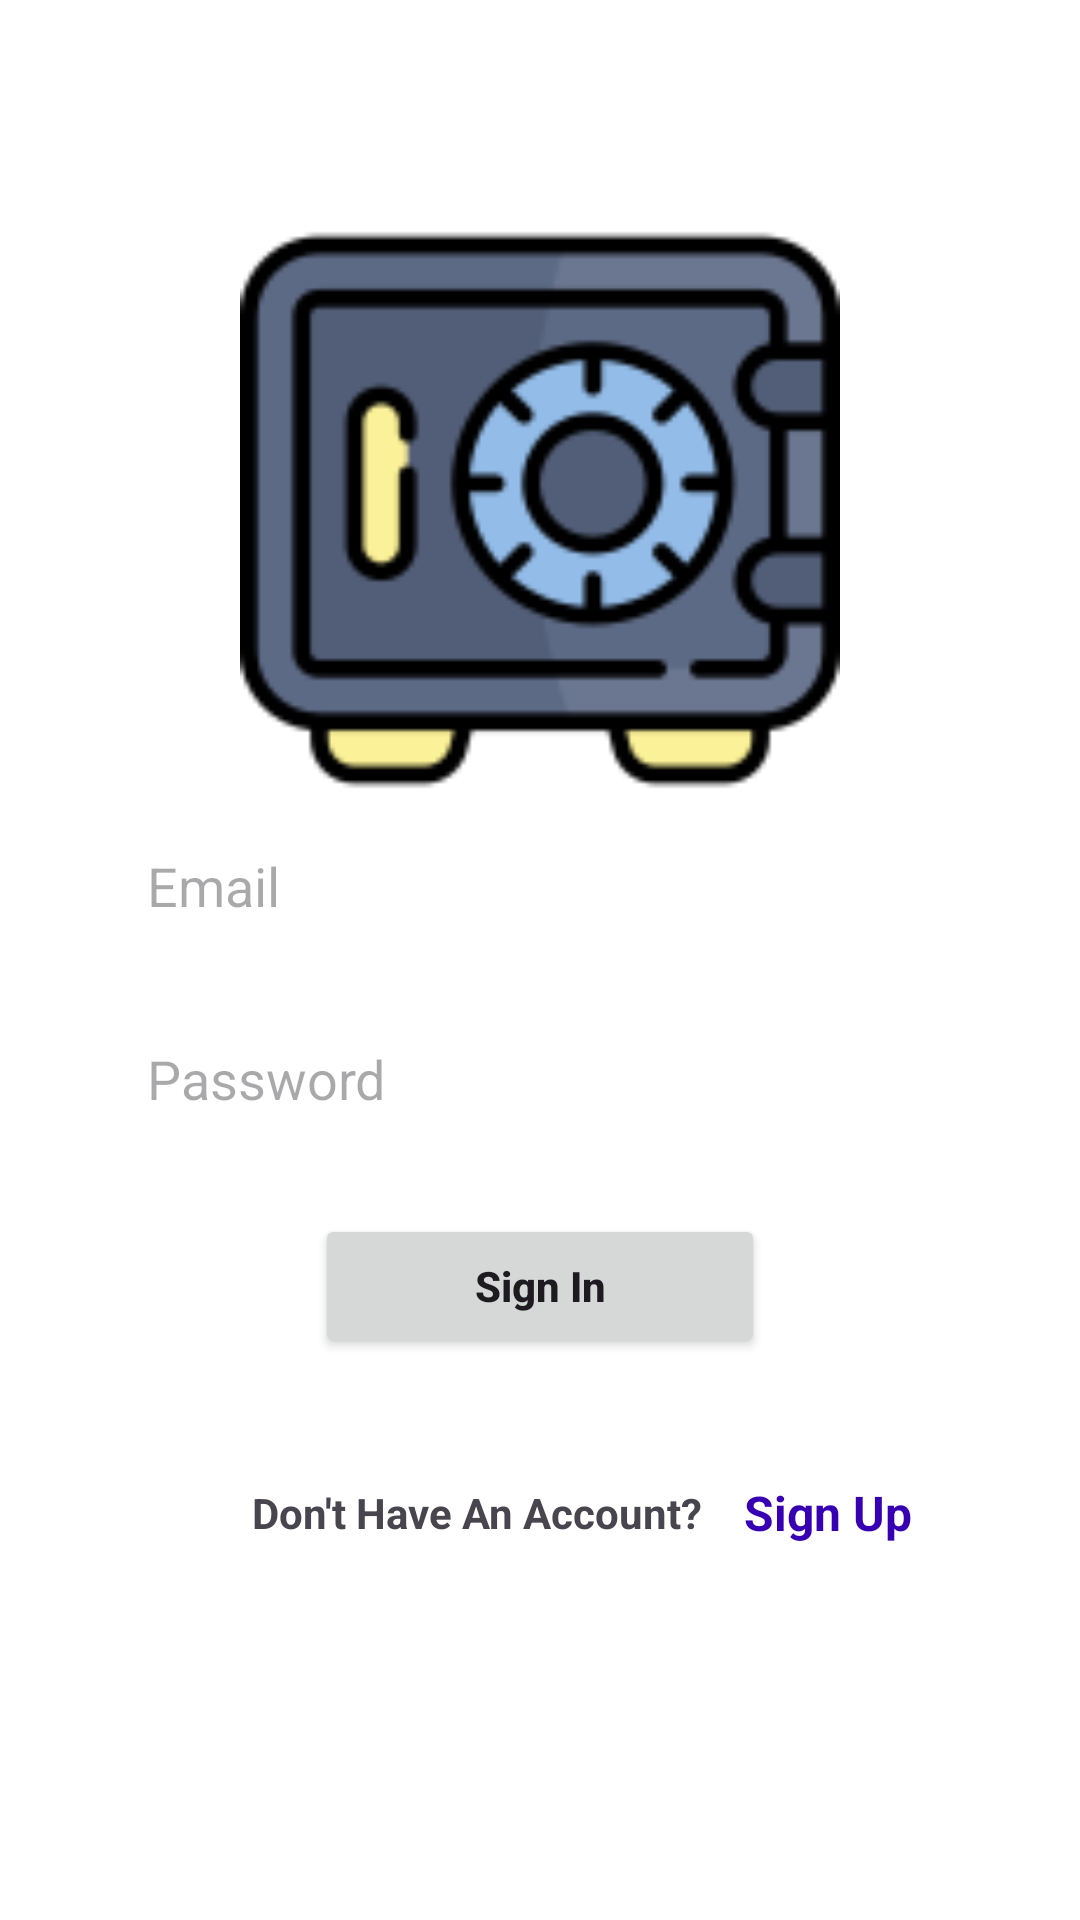

Write the Android layout XML for this screen, with the resource values it uses.
<!-- AndroidManifest.xml: application theme Theme.IoTsApp -->
<!-- res/layout/activity_login.xml -->
<?xml version="1.0" encoding="utf-8"?>
<androidx.constraintlayout.widget.ConstraintLayout xmlns:android="http://schemas.android.com/apk/res/android"
    xmlns:app="http://schemas.android.com/apk/res-auto"
    xmlns:tools="http://schemas.android.com/tools"
    android:layout_width="match_parent"
    android:layout_height="match_parent"
    tools:context=".LoginActivity"
    android:background="@color/white">

    <ImageView
        android:id="@+id/reg_img"
        android:layout_width="match_parent"
        android:layout_height="200dp"
        android:layout_marginTop="70dp"
        android:src="@drawable/registervault"
        app:layout_constraintEnd_toEndOf="parent"
        app:layout_constraintStart_toStartOf="parent"
        app:layout_constraintTop_toTopOf="parent" />

    <EditText
        android:id="@+id/email_login"
        android:layout_width="0dp"
        android:layout_height="wrap_content"
        android:background="@drawable/edittext_background"
        android:elevation="3dp"
        android:padding="13dp"
        android:hint="Email"
        app:layout_constraintEnd_toEndOf="parent"
        app:layout_constraintStart_toStartOf="parent"
        app:layout_constraintTop_toBottomOf="@+id/reg_img"
        app:layout_constraintWidth_percent=".8" />

    <EditText
        android:id="@+id/password_login"
        android:layout_width="0dp"
        android:layout_height="wrap_content"
        android:layout_marginTop="14dp"
        android:background="@drawable/edittext_background"
        android:elevation="3dp"
        android:padding="13dp"
        android:hint="Password"
        android:inputType="textPassword"
        app:layout_constraintEnd_toEndOf="parent"
        app:layout_constraintStart_toStartOf="parent"
        app:layout_constraintTop_toBottomOf="@id/email_login"
        app:layout_constraintWidth_percent=".8" />

    <Button
        android:id="@+id/login_btn"
        android:layout_width="150dp"
        android:layout_height="wrap_content"
        android:layout_marginTop="20dp"
        android:padding="14dp"
        android:text="Sign In"
        android:textAllCaps="false"
        android:textStyle="bold"
        app:layout_constraintEnd_toEndOf="parent"
        app:layout_constraintStart_toStartOf="parent"
        app:layout_constraintTop_toBottomOf="@+id/password_login" />

    <TextView
        android:id="@+id/textView2"
        android:layout_width="wrap_content"
        android:layout_height="wrap_content"
        android:text="Don't Have An Account?"
        android:textStyle="bold"
        app:layout_constraintEnd_toEndOf="parent"
        app:layout_constraintStart_toStartOf="parent"
        app:layout_constraintTop_toBottomOf="@+id/password_login"
        android:layout_marginTop="110dp"
        app:layout_constraintVertical_bias=".2"
        app:layout_constraintHorizontal_bias=".4"/>

    <TextView
        android:id="@+id/sign_up"
        android:layout_width="wrap_content"
        android:layout_height="wrap_content"
        android:text="Sign Up"
        android:textSize="16sp"
        android:textStyle="bold"
        app:layout_constraintBottom_toBottomOf="@+id/textView2"
        app:layout_constraintEnd_toEndOf="parent"
        app:layout_constraintStart_toEndOf="@+id/textView2"
        app:layout_constraintTop_toTopOf="@+id/textView2"
        app:layout_constraintHorizontal_bias="0.2"
        android:textColor="@color/purple_700"/>

    <ProgressBar
        android:id="@+id/progressbar"
        android:layout_width="wrap_content"
        android:layout_height="wrap_content"
        app:layout_constraintBottom_toBottomOf="parent"
        app:layout_constraintEnd_toEndOf="parent"
        app:layout_constraintStart_toStartOf="parent"
        app:layout_constraintTop_toBottomOf="@+id/textView2"
        app:layout_constraintVertical_bias="0.1"
        android:scaleX=".5"
        android:scaleY=".5"/>


</androidx.constraintlayout.widget.ConstraintLayout>
<!-- resources referenced by this layout -->
<resources>
  <color name="purple_700">#FF3700B3</color>
  <color name="white">#FFFFFFFF</color>
  <!-- drawable registervault: png bitmap (drawable, 6089 bytes) -->
  <style name="Theme.IoTsApp" parent="Base.Theme.IoTsApp" />
  <style name="Base.Theme.IoTsApp" parent="Theme.Material3.DayNight.NoActionBar">
          
          
      </style>
</resources>
